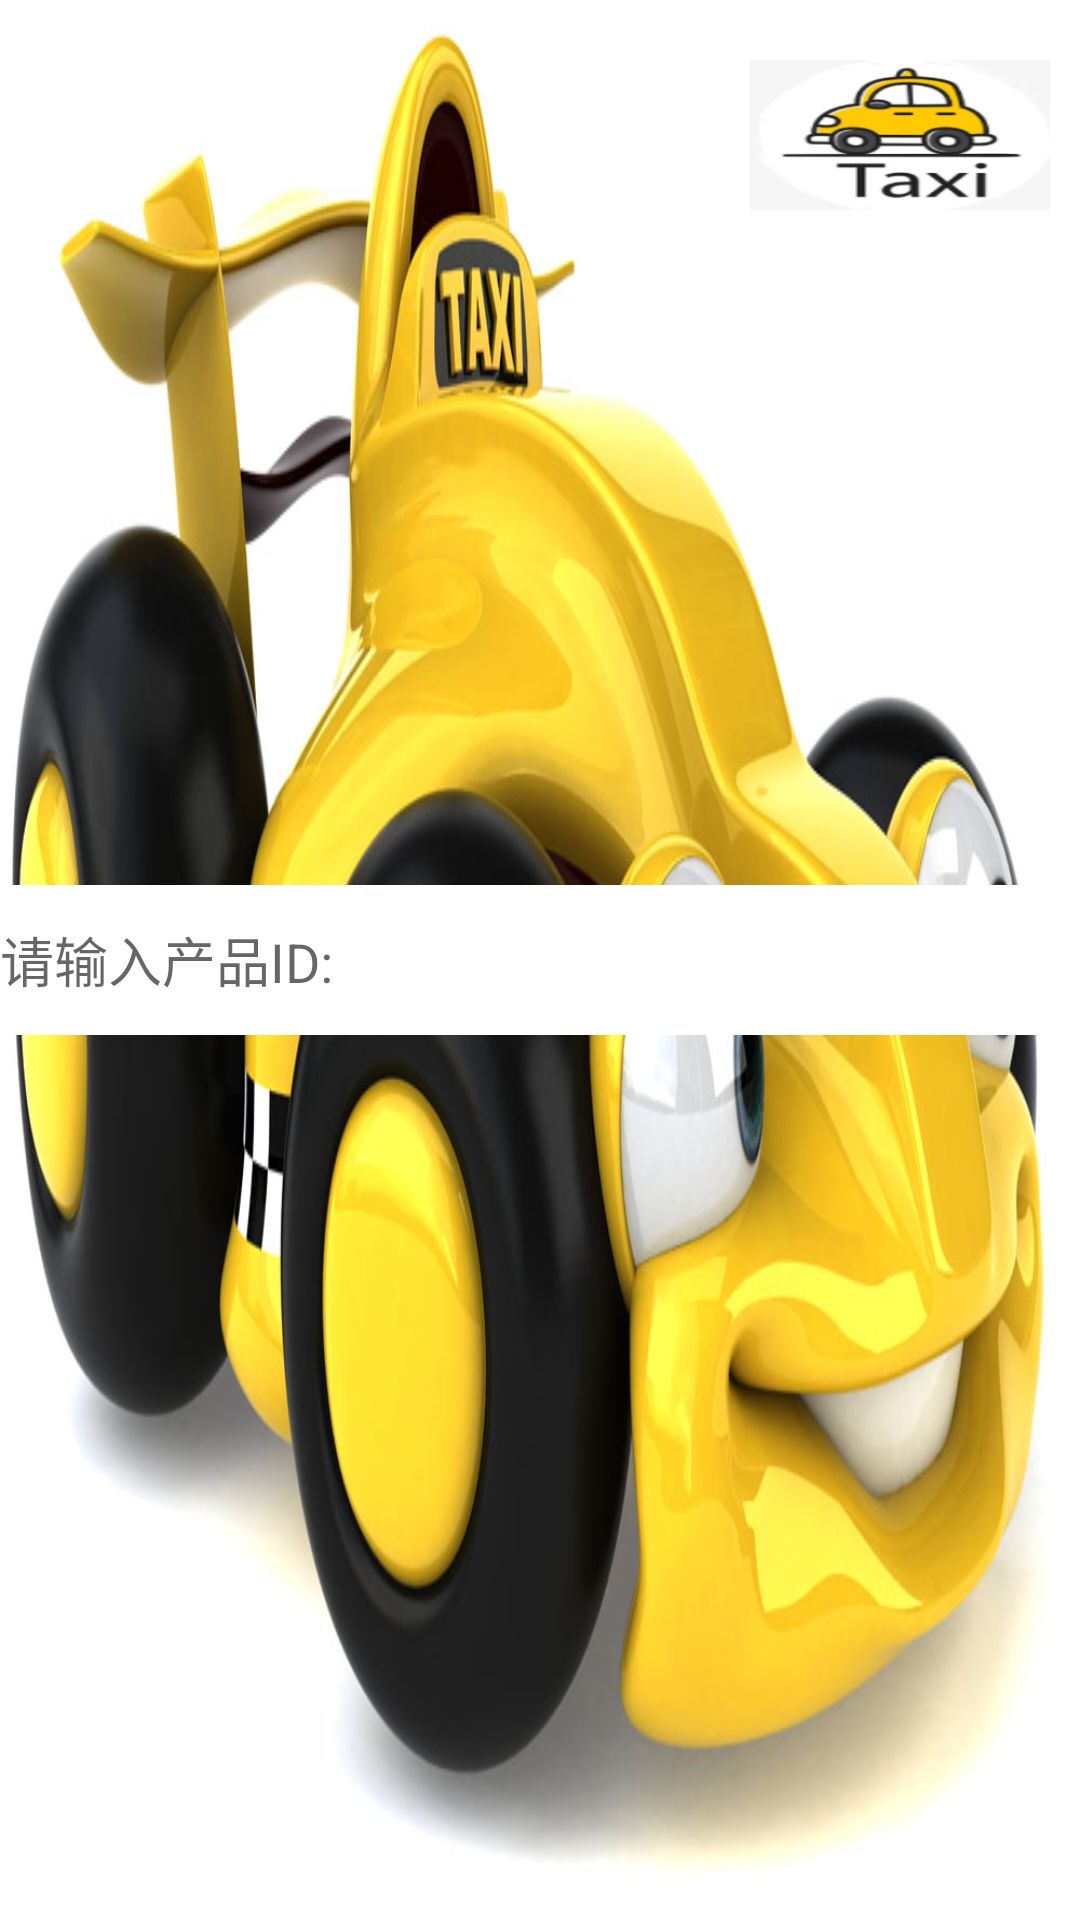

Here is an Android app screen rendered from its layout file. Give the layout XML and the strings, colors and styles it references.
<!-- AndroidManifest.xml: application theme Theme.Taximeter -->
<!-- res/layout/frame_layout3.xml -->
<FrameLayout xmlns:android="http://schemas.android.com/apk/res/android"
    xmlns:tools="http://schemas.android.com/tools"
    android:id="@+id/frame_layout3"
    android:layout_width="match_parent"
    android:layout_height="match_parent"
    tools:context=".MainActivity"
    android:background="@drawable/taxi_3"
    android:textColor="@android:color/white"
    android:foregroundGravity="right|bottom">
    <ImageButton
        android:layout_width="100dp"
        android:layout_height="50dp"
        android:layout_marginLeft="250dp"
        android:layout_marginTop="20dp"
        android:id="@+id/btn_bind"
        android:background="@drawable/bind">
    </ImageButton>


    <EditText
        android:layout_width="match_parent"
        android:layout_height="50sp"
        android:id="@+id/mac_bind"
        android:background="@color/white"
        android:textColor="@color/black"
        android:hint="请输入产品ID:"
        android:layout_gravity="center_vertical">







    </EditText>



</FrameLayout>
<!-- resources referenced by this layout -->
<resources>
  <!-- drawable bind: png bitmap (drawable, 20010 bytes) -->
  <!-- drawable taxi_3: jpg bitmap (drawable, 80372 bytes) -->
  <style name="Theme.Taximeter" parent="Theme.MaterialComponents.DayNight.DarkActionBar">
          
          <item name="colorPrimary">@color/purple_500</item>
          <item name="colorPrimaryVariant">@color/purple_700</item>
          <item name="colorOnPrimary">@color/white</item>
          
          <item name="colorSecondary">@color/teal_200</item>
          <item name="colorSecondaryVariant">@color/teal_700</item>
          <item name="colorOnSecondary">@color/black</item>
          
          <item name="android:statusBarColor" tools:targetApi="l">?attr/colorPrimaryVariant</item>
          
          <item name="android:windowActionBar">false</item>
          <item name="android:windowNoTitle">true</item>
      </style>
  <!-- not gathered from this repository: default colours our renderer supplied (Android Studio template values) -->
  <color name="purple_500">#FF6200EE</color>
  <color name="purple_700">#FF3700B3</color>
  <color name="teal_200">#FF03DAC5</color>
  <color name="teal_700">#FF018786</color>
  <color name="black">#FF000000</color>
  <color name="white">#FFFFFFFF</color>
</resources>
